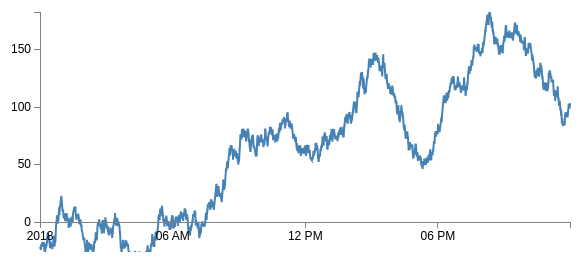
D3 v3 page, settled after 360 driven frames (6 s of simulated time); the page loaded 1 data file(s).



// Set the dimensions of the canvas / graph
var margin = {top: 30, right: 20, bottom: 30, left: 50},
    width = 600 - margin.left - margin.right,
    height = 270 - margin.top - margin.bottom;

// Parse the date / time
var parseDate = d3.isoParse;

// Set the ranges
var x = d3.time.scale().range([0, width]);
var y = d3.scale.linear().range([height, 0]);

// Define the axes
var xAxis = d3.svg.axis().scale(x)
    .orient("bottom").ticks(5);

var yAxis = d3.svg.axis().scale(y)
    .orient("left").ticks(5);

// Define the line
var valueline = d3.svg.line()
    .x(function(d) { return x(d.date); })
    .y(function(d) { return y(d.value); });

// Adds the svg canvas
var svg = d3.select("body")
    .append("svg")
        .attr("width", width + margin.left + margin.right)
        .attr("height", height + margin.top + margin.bottom)
    .append("g")
        .attr("transform", 
              "translate(" + margin.left + "," + margin.top + ")");


// Get the data
        d3.json("swingingDoor.json", function(error, data) {
            
        data.forEach(function(d) {
            d.date = d3.time.format.iso.parse(d.date);
        });

    // Scale the range of the data
    x.domain(d3.extent(data, function(d) { return d.date; }));
    y.domain([0, d3.max(data, function(d) { return d.value; })]);

    // Add the valueline path.
    svg.append("path")
        .attr("class", "line")
        .attr("d", valueline(data));

    // Add the X Axis
    svg.append("g")
        .attr("class", "x axis")
        .attr("transform", "translate(0," + height + ")")
        .call(xAxis);

    // Add the Y Axis
    svg.append("g")
        .attr("class", "y axis")
        .call(yAxis);

});



### data: swingingDoor.json
[
 {
  "date": "2018-01-01T00:00:00.000Z",
  "value": -21.66
 },
 {
  "date": "2018-01-01T00:02:34.000Z",
  "value": -24.19
 },
 {
  "date": "2018-01-01T00:02:53.000Z",
  "value": -22.14
 },
 {
  "date": "2018-01-01T00:03:14.000Z",
  "value": -19.5
 },
 {
  "date": "2018-01-01T00:03:54.000Z",
  "value": -21.53
 },
 {
  "date": "2018-01-01T00:04:13.000Z",
  "value": -19.2
 },
 {
  "date": "2018-01-01T00:04:30.000Z",
  "value": -21.23
 },
 {
  "date": "2018-01-01T00:05:35.000Z",
  "value": -19.1
 },
 "... 1,747 more items"
]